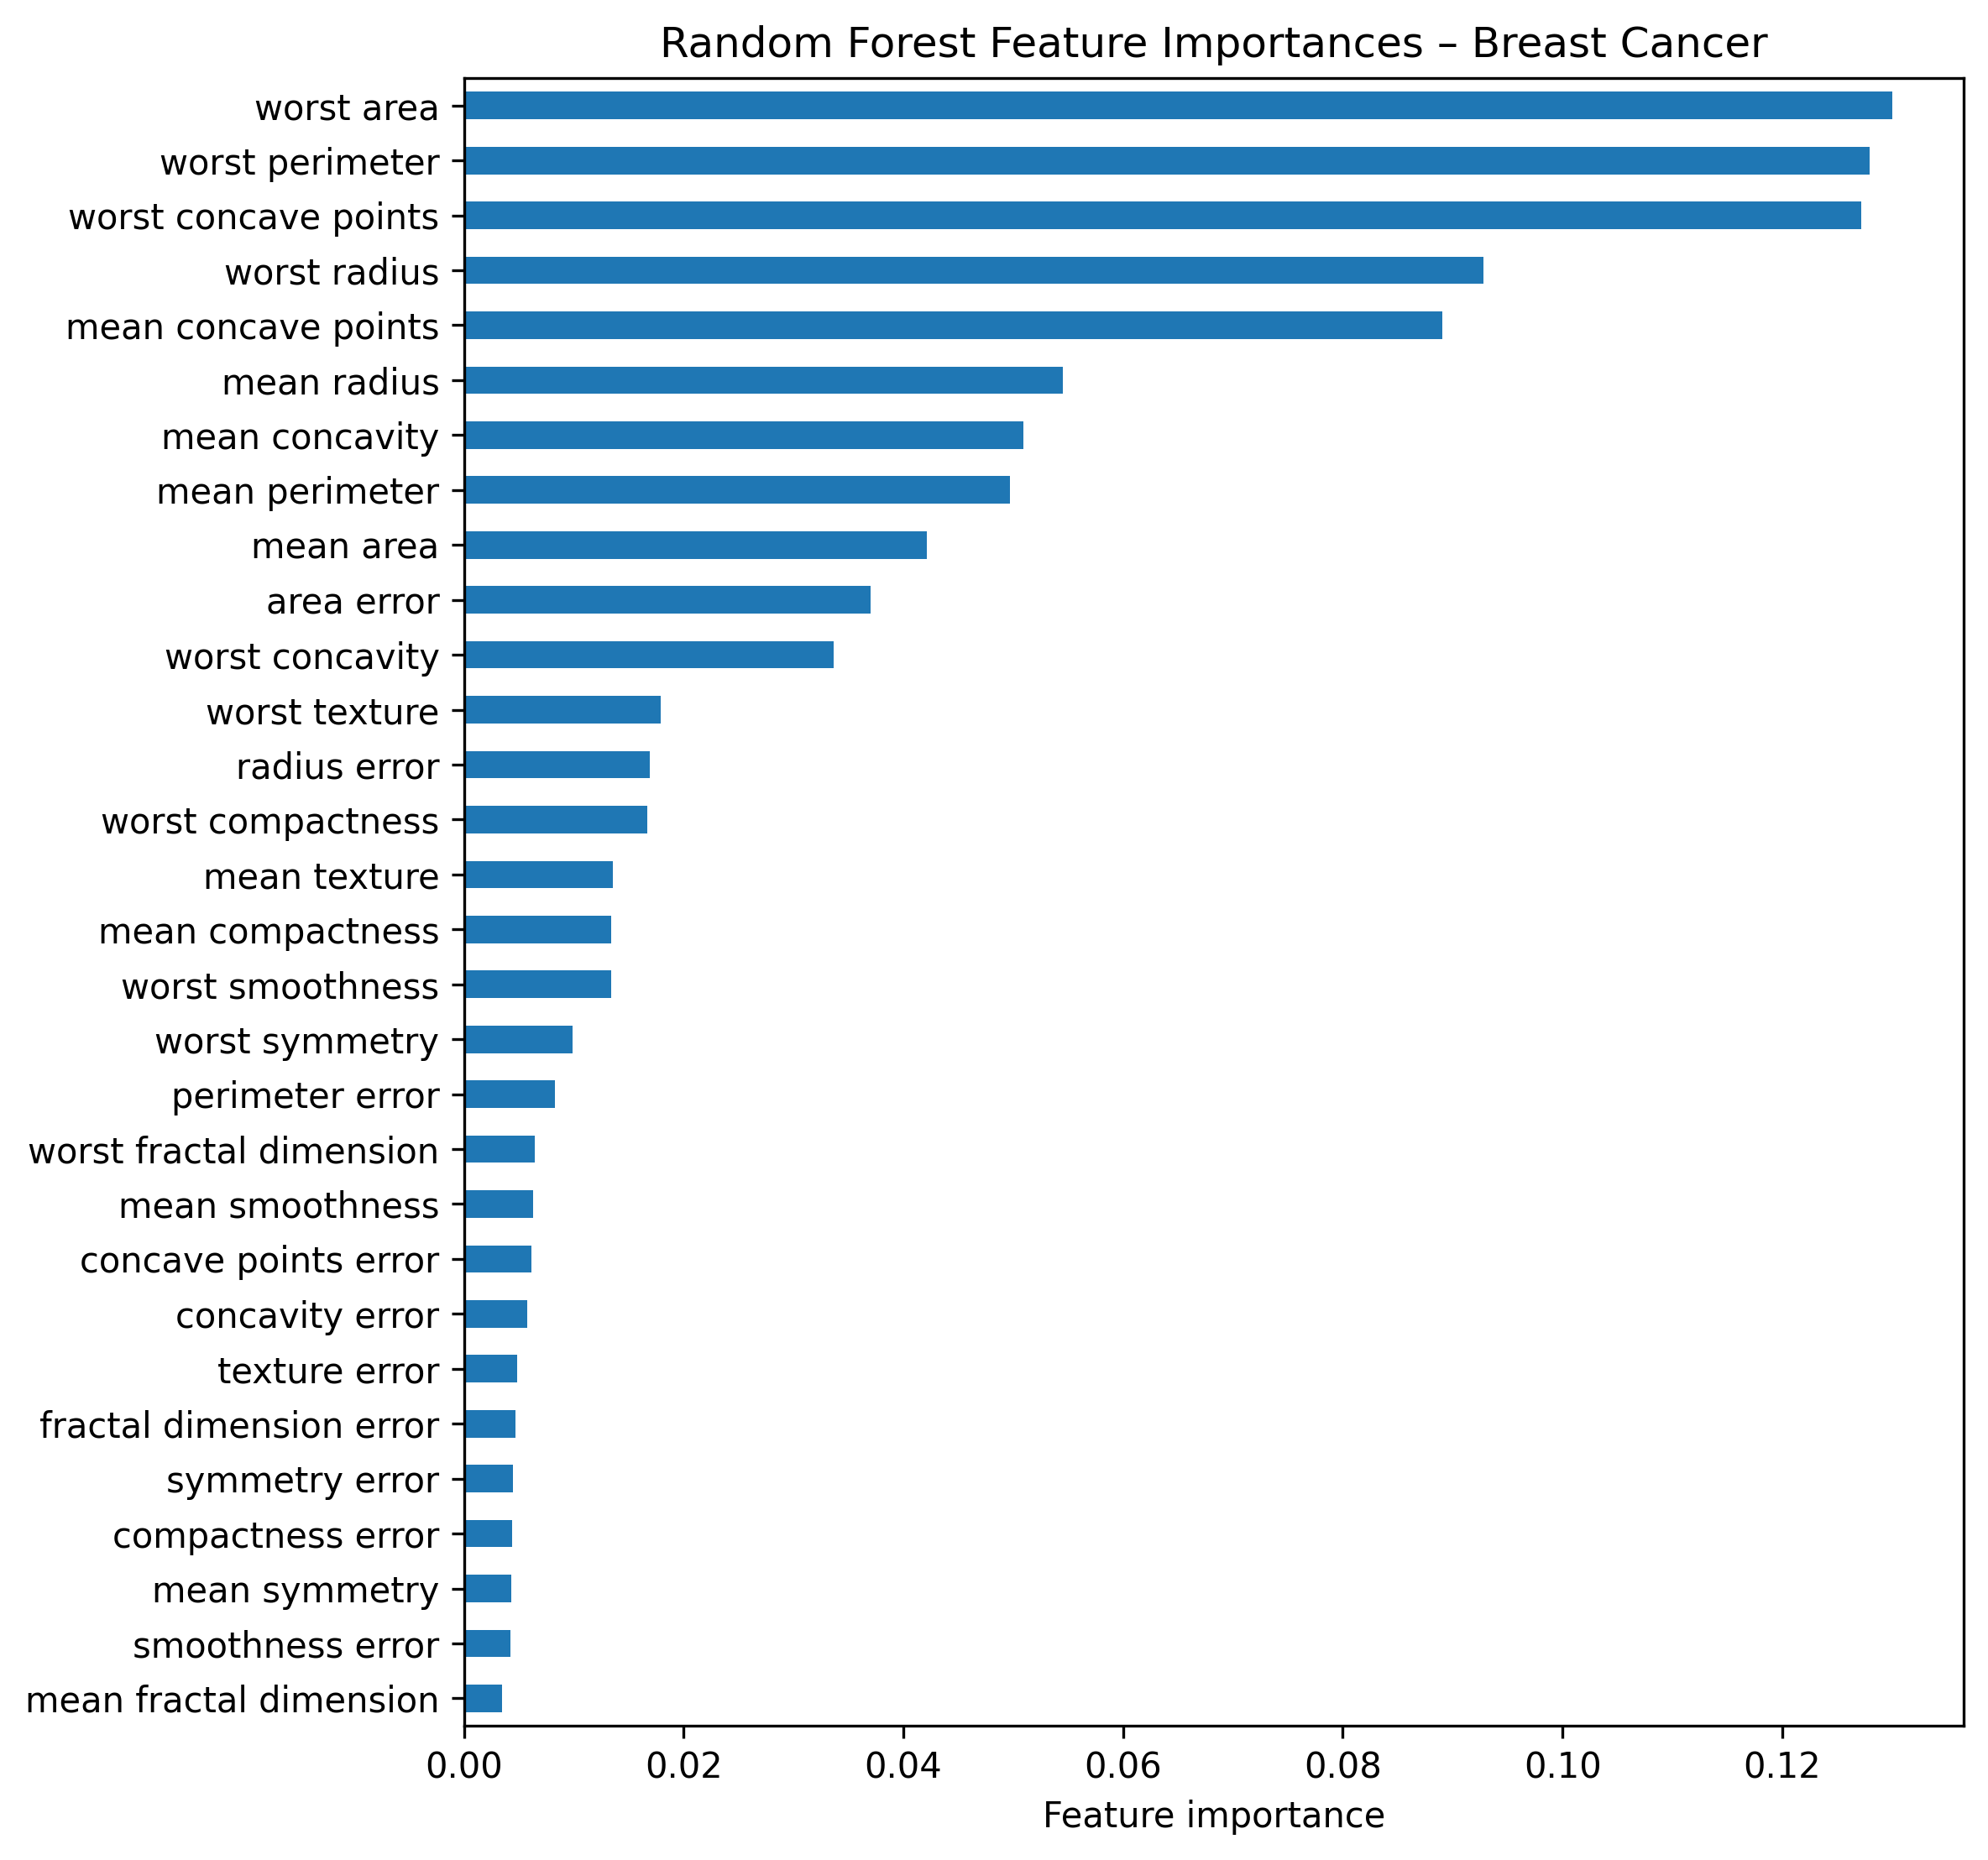

The table this chart was drawn from, first rows:
feature, importance
worst area, 0.13
worst perimeter, 0.1279
worst concave points, 0.1272
worst radius, 0.09281
mean concave points, 0.08903
mean radius, 0.05454
mean concavity, 0.05092
mean perimeter, 0.0497
mean area, 0.04217
area error, 0.03702
worst concavity, 0.03365
worst texture, 0.0179
radius error, 0.01694
worst compactness, 0.0167
mean texture, 0.01355
mean compactness, 0.0134
worst smoothness, 0.01339
worst symmetry, 0.009908
perimeter error, 0.008243
worst fractal dimension, 0.006412
mean smoothness, 0.006283
concave points error, 0.006136
concavity error, 0.005774
texture error, 0.004873
fractal dimension error, 0.004681
symmetry error, 0.004464
compactness error, 0.004397
mean symmetry, 0.00428
smoothness error, 0.004262
mean fractal dimension, 0.003436
